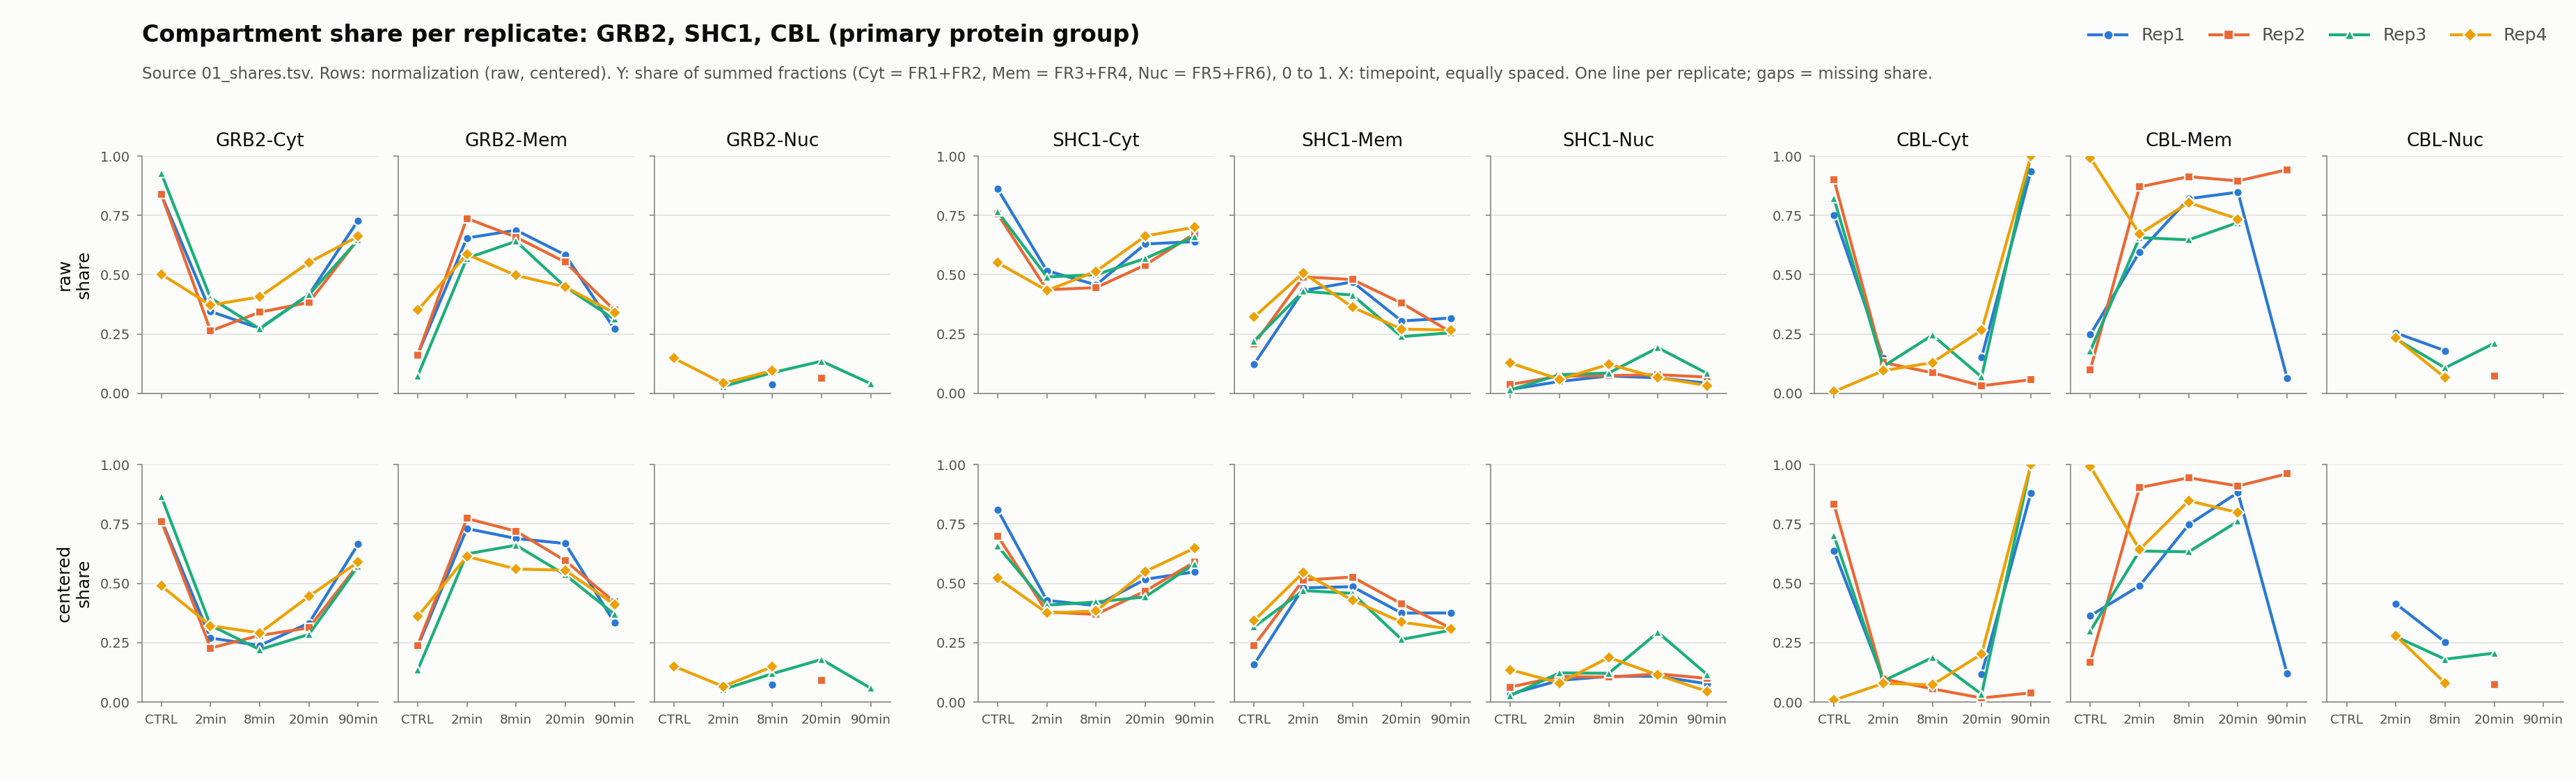

Source code (Python):
#!/usr/bin/env python3
"""02_events.py — 08_gate1 任务 2：GRB2 / SHC1 / CBL 三个易位事件（表 E-A..E-D）+ 图 + md。

按 analysis/08_gate1/00_design.md 的 §0、§1（作者 Movement Score 定义）、§2（共用定义）与「任务 2」执行。

输入（只读）:
  analysis/08_gate1/01_shares.tsv          区室份额（primary group）→ E-A、E-B、E-D、图
  analysis/08_gate1/01_groups.tsv          primary group = is_primary == "yes"
  data/pilot/gate1_proteins.tsv            fraction 级 quantity → E-C（Movement Score）
  analysis/07_pilot2/01_run_factors.tsv    layer=proteome 的 a（centered = quantity × 2^a）
  analysis/08_gate1/03_egfr_total.md       ⑦ 节：原样抄入其 ③④ 两节
  作者代码 translocation_plots.R           只用于核对 §1 引用行的原文
输出（analysis/08_gate1/）:
  02_events.tsv   长格式 table, gene, normalization, timepoint, key, value（E-A..E-D 全部数值）
  02_events.png   2 行（raw / centered）× 9 列（GRB2-Cyt … CBL-Nuc），每子图 4 条重复线
  02_events.md    ① 输入 ② 定义 ③ E-A ④ E-B ⑤ E-C ⑥ E-D ⑦ EGFR 总量 ⑧ 跳过项

用法:
  python3 analysis/08_gate1/02_events.py          （任意目录可复跑，输出确定）
  可选参数（仅供代码测试，默认即仓库路径）:
    --proteins PATH  --shares PATH  --groups PATH（默认与 --shares 同目录的 01_groups.tsv）
    --factors PATH   --egfr-md PATH  --outdir DIR
"""
import argparse
import math
import re
import sys
import warnings
from collections import defaultdict
from pathlib import Path

import numpy as np
import pandas as pd
from scipy import stats

import matplotlib
matplotlib.use("Agg")
import matplotlib.pyplot as plt  # noqa: E402
from matplotlib.gridspec import GridSpec  # noqa: E402
from matplotlib.lines import Line2D  # noqa: E402

HERE = Path(__file__).resolve().parent
REPO = HERE.parents[1]
DEF_PROT = REPO / "data" / "pilot" / "gate1_proteins.tsv"
DEF_SHARES = REPO / "analysis" / "08_gate1" / "01_shares.tsv"
DEF_FACT = REPO / "analysis" / "07_pilot2" / "01_run_factors.tsv"
DEF_EGFR_MD = REPO / "analysis" / "08_gate1" / "03_egfr_total.md"
DEF_OUT = REPO / "analysis" / "08_gate1"
R_FILE = (REPO / "code" / "Protein contour" / "Phospho" / "SpatialProteoDynamics.github.io-v1.0"
          / "SpatialProteoDynamics-SpatialProteoDynamics.github.io-a6b8aac" / "DataProcessing"
          / "translocation_plots.R")

GENES_ALL = ["GRB2", "SHC1", "CBL", "EGFR"]        # ① 测到 run 数 /120 四个都报
GENES = ["GRB2", "SHC1", "CBL"]                    # 任务 2 只做这三个
TPS = ["CTRL", "2min", "8min", "20min", "90min"]
EGF_TPS = ["2min", "8min", "20min", "90min"]
DIR_TPS = ["2min", "8min"]
FRS = [f"FR{i}" for i in range(1, 7)]
REPS = [f"Rep{i}" for i in range(1, 5)]
COMPS = [("Cyt", ("FR1", "FR2")), ("Mem", ("FR3", "FR4")), ("Nuc", ("FR5", "FR6"))]
CNAMES = [c for c, _ in COMPS]
NORMS = ["raw", "centered"]
N_DESIGN = len(TPS) * len(FRS) * len(REPS)          # 120
EXPECTED_TRIPS = {(t, f, r) for t in TPS for f in FRS for r in REPS}
MS_THRESHOLD = 0.1
TOL = 1e-9

IN_COLS = ["run", "genes", "protein_group", "quantity"]
FACT_COLS = ["layer", "run", "timepoint", "fraction", "rep", "a"]
GROUP_COLS = ["gene", "protein_group", "genes_raw", "n_runs_detected", "is_primary"]
SHARE_COLS = ["gene", "protein_group", "timepoint", "rep", "normalization",
              "n_fractions_present", "Cyt", "Mem", "Nuc"]
EA_COLS = ["gene", "normalization", "timepoint", "compartment", "n", "mean", "sd", "delta_vs_ctrl"]
EB_COLS = ["gene", "normalization", "timepoint", "n_mem_up_cyt_down", "n_mem_up", "n_cyt_down",
           "denominator"]
EC_COLS = ["gene", "normalization", "timepoint", "MS_author", "MS_max1", "MS_max2",
           "MS_perrep_mean", "gt_0.1"]
ED_COLS = ["gene", "normalization", "timepoint", "mem_mean_tp", "mem_mean_ctrl", "t", "p_welch",
           "n_tp", "n_ctrl"]
LONG_COLS = ["table", "gene", "normalization", "timepoint", "key", "value"]

NODATA = "缺数据：`gate1_proteins.tsv` 0 行，跳过"

# §1 引用的作者原文（00_design.md §1），运行时与 R 文件逐行核对
R_QUOTE = {
    19: 'prot_2min<-2^prot_2min',
    20: 'prot_ctrl<-2^prot_ctrl',
    23: 'FR<-c(rep("FR1",4), rep("FR2", 4),  rep("FR3", 4),  rep("FR4", 4),  rep("FR5", 4),  rep("FR6", 4))',
    24: 'prot_2min_mean<-t(apply(prot_2min, 1, function(x) tapply(x,FR,function(x) {mean(x)})))',
    25: 'prot_CTRL_mean<-t(apply(prot_ctrl, 1, function(x) tapply(x,FR,function(x) {mean(x)})))',
    30: 'prot_2min_scaled<-t(apply(prot_2min_mean_raw, 1, function(x) {x/sum(x)}))',
    31: 'prot_Ctrl_scaled<-t(apply(prot_CTRL_mean_raw, 1, function(x) {x/sum(x)}))',
    33: 'MS_2min<-abs(prot_2min_scaled-prot_Ctrl_scaled)',
    34: 'MS_2min_mean<-apply(MS_2min, 1, function(x) mean(x))',
    36: 'MS_max1<-(apply(MS_2min, 1, function(x) {match(max(x),x)}))',
    47: 'MS_max2<-(apply(MS_2min, 1, function(x) {match(maxN(x),x)}))',
    181: 'geom_text_repel(aes(label=Gene), data=temp_table[(temp_table$pval_combi_FDR<0.05) & (temp_table$MS_2min_mean>0.1),])+',
}

# 图：dataviz 参考调色板 categorical slot 1–4（固定顺序；validate_palette.js light/adjacent 通过，
# 对比度 WARN → 每个 rep 另加 marker 形状作二次编码，数值见 E-A 表 / 01_shares.tsv）
SURF, INK, INK2, MUTED, GRIDC = "#fcfcfb", "#0b0b0b", "#52514e", "#898781", "#e1e0d9"
REP_COLORS = ["#2a78d6", "#eb6834", "#1baf7a", "#eda100"]
REP_MARKERS = ["o", "s", "^", "D"]
FIG_DPI = 200


# ---- 照抄 code/Protein contour/Zhihan/Test/07_main_analysis.py parse_design (:32-38) ----
def parse_design(run):
    tp = re.search(r"_(2min|8min|20min|90min|CTRL)_", run, re.I)
    fr = re.search(r"_(FR\d)_", run)
    rep = re.search(r"_(Rep\d)", run)
    if not (tp and fr and rep):
        return None
    return (tp.group(1), fr.group(1), rep.group(1))
# ---- 照抄结束 ----


def parse_run(run):
    """返回 ((tp, fr, rep), None) 或 (None, 失败原因)。tp 统一成 TPS 写法（与任务 1 相同）。"""
    p = parse_design(run)
    if p is None:
        return None, "正则不匹配"
    tp, fr, rep = p
    tp = next(t for t in TPS if t.lower() == tp.lower())
    if fr not in FRS or rep not in REPS:
        return None, f"超出设计范围（{fr}, {rep}）"
    return (tp, fr, rep), None


def to_float(s):
    """空串 / 非数（含 nan、inf）→ None。"""
    s = str(s).strip()
    if s == "":
        return None
    try:
        v = float(s)
    except ValueError:
        return None
    return v if math.isfinite(v) else None


def read(path):
    return pd.read_csv(path, sep="\t", dtype=str, keep_default_na=False)


def rel(p):
    p = Path(p).resolve()
    try:
        return str(p.relative_to(REPO))
    except ValueError:
        return str(p)


def isnum(x):
    return x is not None and not (isinstance(x, float) and math.isnan(x))


def f12(x):
    """tsv 数值：12 位有效数字；None/nan → 空串；整数原样。"""
    if x is None:
        return ""
    if isinstance(x, (int, np.integer)) and not isinstance(x, bool):
        return str(int(x))
    if isinstance(x, str):
        return x
    x = float(x)
    return "" if math.isnan(x) else format(x, ".12g")


def f4(s):
    return "" if s == "" else f"{float(s):.4f}"


def fsig(s, n=3):
    return "" if s == "" else format(float(s), f".{n}g")


def md_table(header, rows):
    out = ["| " + " | ".join(header) + " |", "|" + "---|" * len(header)]
    for r in rows:
        out.append("| " + " | ".join(str(v) for v in r) + " |")
    return "\n".join(out)


def mean_or_none(v):
    return sum(v) / len(v) if v else None


def sd_or_none(v):
    if len(v) < 2:
        return None
    m = sum(v) / len(v)
    return math.sqrt(sum((x - m) ** 2 for x in v) / (len(v) - 1))


def author_ms(m_tp, m_ctrl):
    """§1：s = m / Σ m（6 个 fraction）；MS = mean |s_tp − s_CTRL|；
    MS_max1 = match(max(x), x)；MS_max2 = match(maxN(x), x)，maxN = 第二大的值（R :38-45）。
    m_* 为长度 6 的 list（FR1..FR6），任一为 None 或和为 0 → 返回 None。"""
    if any(v is None for v in m_tp + m_ctrl):
        return None
    st, sc = sum(m_tp), sum(m_ctrl)
    if st == 0 or sc == 0:
        return None
    d = [abs(a / st - b / sc) for a, b in zip(m_tp, m_ctrl)]
    ms = sum(d) / len(d)
    i1 = d.index(max(d))                    # R match()：第一个等于该值的位置
    i2 = d.index(sorted(d)[len(d) - 2])     # R maxN(x, 2) = sort(x)[len-1]
    return ms, FRS[i1], FRS[i2], d


def main():
    ap = argparse.ArgumentParser(description="08_gate1 任务 2：三个易位事件")
    ap.add_argument("--proteins", default=str(DEF_PROT))
    ap.add_argument("--shares", default=str(DEF_SHARES))
    ap.add_argument("--groups", default=None, help="默认：与 --shares 同目录的 01_groups.tsv")
    ap.add_argument("--factors", default=str(DEF_FACT))
    ap.add_argument("--egfr-md", default=str(DEF_EGFR_MD))
    ap.add_argument("--outdir", default=str(DEF_OUT))
    args = ap.parse_args()
    p_prot, p_shares, p_fact = Path(args.proteins), Path(args.shares), Path(args.factors)
    p_groups = Path(args.groups) if args.groups else p_shares.parent / "01_groups.tsv"
    p_egfr = Path(args.egfr_md)
    outdir = Path(args.outdir)
    outdir.mkdir(parents=True, exist_ok=True)
    o_tsv, o_png, o_md = outdir / "02_events.tsv", outdir / "02_events.png", outdir / "02_events.md"

    checks = []

    def chk(name, ok, val=""):
        status = ok if isinstance(ok, str) else ("PASS" if ok else "FAIL")
        checks.append((name, status, val))

    # ================================================================ 读表
    P = read(p_prot)
    miss = [c for c in IN_COLS if c not in P.columns]
    if miss:
        sys.exit(f"输入缺列 {miss}：{p_prot}")
    n_input = len(P)

    F = read(p_fact)
    miss = [c for c in FACT_COLS if c not in F.columns]
    if miss:
        sys.exit(f"run_factors 缺列 {miss}：{p_fact}")
    FP = F[F["layer"] == "proteome"]
    a_map, fact_bad, fact_dup = {}, 0, 0
    for r in FP.itertuples(index=False):
        key = (r.timepoint, r.fraction, r.rep)
        a = to_float(r.a)
        if key not in EXPECTED_TRIPS or a is None:
            fact_bad += 1
            continue
        if key in a_map:
            fact_dup += 1
            continue
        a_map[key] = a

    G = read(p_groups)
    miss = [c for c in GROUP_COLS if c not in G.columns]
    if miss:
        sys.exit(f"01_groups.tsv 缺列 {miss}：{p_groups}")
    S = read(p_shares)
    miss = [c for c in SHARE_COLS if c not in S.columns]
    if miss:
        sys.exit(f"01_shares.tsv 缺列 {miss}：{p_shares}")
    chk("输入 01_shares.tsv / 01_groups.tsv 列 = 任务 1 方案列",
        list(S.columns) == SHARE_COLS and list(G.columns) == GROUP_COLS)
    n_shares = len(S)

    # primary group：01_groups.tsv 中 is_primary == yes
    primary, multi_primary = {}, []
    for g in GENES_ALL:
        ys = sorted(G.loc[(G.gene == g) & (G.is_primary == "yes"), "protein_group"])
        if len(ys) > 1:
            multi_primary.append((g, ys))
        if ys:
            primary[g] = ys[0]
    chk("01_groups.tsv：每个基因至多一个 is_primary=yes", not multi_primary,
        "; ".join(f"{g}: {', '.join(x)}" for g, x in multi_primary))

    # ================================================================ fraction 级数值（规则同任务 1）
    runs = sorted(set(P["run"]))
    run_trip, parse_fail = {}, []
    for run in runs:
        trip, why = parse_run(run)
        if trip is None:
            parse_fail.append((run, why))
        else:
            run_trip[run] = trip
    trip_runs = defaultdict(list)
    for run, trip in run_trip.items():
        trip_runs[trip].append(run)
    n_dup_trips = sum(1 for v in trip_runs.values() if len(v) > 1)

    E = P.reset_index(drop=False).rename(columns={"index": "x_row"})
    E = E.assign(x_tok=E["genes"].str.split(";")).explode("x_tok")
    E["x_tok"] = E["x_tok"].fillna("").astype(str).str.strip()
    M = E[E["x_tok"].isin(GENES_ALL)].drop_duplicates(["x_row", "x_tok"])

    cell_vals = defaultdict(list)
    for r in M.itertuples(index=False):
        trip = run_trip.get(r.run)
        if trip is None:
            continue
        cell_vals[(r.x_tok, r.protein_group) + trip].append(to_float(r.quantity))
    cell_q, n_conflicts = {}, 0
    gene_detected = defaultdict(set)
    for key, lst in cell_vals.items():
        qs = [q for q in lst if q is not None]
        if not qs:
            continue
        gene_detected[key[0]].add(key[2:])
        if len(set(qs)) == 1:
            cell_q[key] = qs[0]
        else:
            n_conflicts += 1

    def qv(g, tp, fr, rep, norm):
        """primary group 的 fraction 级数值（raw 或 centered）；缺 → None。"""
        grp = primary.get(g)
        if grp is None:
            return None
        q = cell_q.get((g, grp, tp, fr, rep))
        if q is None:
            return None
        if norm == "raw":
            return q
        a = a_map.get((tp, fr, rep))
        return None if a is None else q * 2.0 ** a

    # ================================================================ 份额（来自 01_shares.tsv）
    Sg = S[S.gene.isin(GENES)]
    share = {}                        # (g, norm, tp, rep) -> {Cyt, Mem, Nuc: float|None}
    bad_group_rows = 0
    for r in Sg.itertuples(index=False):
        if r.protein_group != primary.get(r.gene):
            bad_group_rows += 1
        share[(r.gene, r.normalization, r.timepoint, r.rep)] = {c: to_float(getattr(r, c)) for c in CNAMES}
    if n_shares == 0:
        chk("01_shares.tsv 的 protein_group = 01_groups.tsv 的 primary", "不适用", "0 行")
    else:
        chk("01_shares.tsv 的 protein_group = 01_groups.tsv 的 primary", bad_group_rows == 0,
            f"不一致 {bad_group_rows} 行")

    # 一致性：用 fraction 级数值按 §2 重算区室份额，应与 01_shares.tsv 相同
    recomputed, diff_max, n_cmp, n_missing_side = {}, 0.0, 0, 0
    for g in GENES:
        for tp in TPS:
            for rep in REPS:
                for norm in NORMS:
                    vals = {fr: qv(g, tp, fr, rep, norm) for fr in FRS}
                    pres = {f: v for f, v in vals.items() if v is not None}
                    if not pres:
                        continue
                    tot = sum(pres.values())
                    recomputed[(g, norm, tp, rep)] = {
                        c: (None if tot == 0 or not any(f in pres for f in frs)
                            else sum(pres[f] for f in frs if f in pres) / tot) for c, frs in COMPS}
    keys_union = set(recomputed) | set(share)
    for k in keys_union:
        a, b = recomputed.get(k), share.get(k)
        if a is None or b is None:
            n_missing_side += 1
            continue
        for c in CNAMES:
            if (a[c] is None) != (b[c] is None):
                n_missing_side += 1
            elif a[c] is not None:
                n_cmp += 1
                diff_max = max(diff_max, abs(a[c] - b[c]))
    if n_input == 0 and n_shares == 0:
        chk("01_shares.tsv 与 fraction 级重算份额一致（GRB2/SHC1/CBL）", "不适用", "0 行")
    else:
        chk("01_shares.tsv 与 fraction 级重算份额一致（GRB2/SHC1/CBL）",
            n_missing_side == 0 and diff_max <= TOL,
            f"比较 {n_cmp} 格，max|差| = {diff_max:.1e}，一侧缺 {n_missing_side}")

    have_shares = n_shares > 0
    have_prot = n_input > 0

    # ================================================================ E-A
    EA = []
    if have_shares:
        for g in GENES:
            for norm in NORMS:
                stat = {}
                for tp in TPS:
                    for c in CNAMES:
                        v = [share[(g, norm, tp, rep)][c] for rep in REPS
                             if (g, norm, tp, rep) in share and share[(g, norm, tp, rep)][c] is not None]
                        stat[(tp, c)] = (len(v), mean_or_none(v), sd_or_none(v))
                for tp in TPS:
                    for c in CNAMES:
                        n, m, sd = stat[(tp, c)]
                        mc = stat[("CTRL", c)][1]
                        d = None if (m is None or mc is None) else m - mc
                        EA.append([g, norm, tp, c, n, m, sd, d])

    # ================================================================ E-B
    EB, eb_short = [], []
    if have_shares:
        for g in GENES:
            for norm in NORMS:
                for tp in DIR_TPS:
                    both = up = down = den = 0
                    for rep in REPS:
                        a, b = share.get((g, norm, tp, rep)), share.get((g, norm, "CTRL", rep))
                        if a is None or b is None or None in (a["Mem"], a["Cyt"], b["Mem"], b["Cyt"]):
                            continue
                        den += 1
                        dm, dc = a["Mem"] - b["Mem"], a["Cyt"] - b["Cyt"]
                        up += dm > 0
                        down += dc < 0
                        both += (dm > 0) and (dc < 0)
                    if den < len(REPS):
                        eb_short.append((g, norm, tp, den))
                    fmt = (lambda n: f"{n}/{den}") if den > 0 else (lambda n: "")
                    EB.append([g, norm, tp, fmt(both), fmt(up), fmt(down), den])

    # ================================================================ E-C
    EC, ec_partial_mean, ec_missing_fr, ec_perrep_short, ec_dvec = [], [], [], [], {}
    if have_prot:
        for g in GENES:
            for norm in NORMS:
                fm = {}                                        # (tp, fr) -> (mean, n_reps)
                for tp in TPS:
                    for fr in FRS:
                        v = [x for x in (qv(g, tp, fr, rep, norm) for rep in REPS) if x is not None]
                        fm[(tp, fr)] = (mean_or_none(v), len(v))
                        if 0 < len(v) < len(REPS):
                            ec_partial_mean.append((g, norm, tp, fr, len(v)))
                for tp in EGF_TPS:
                    m_tp = [fm[(tp, fr)][0] for fr in FRS]
                    m_ct = [fm[("CTRL", fr)][0] for fr in FRS]
                    res = author_ms(m_tp, m_ct)
                    if res is None:
                        ms = mx1 = mx2 = None
                        miss = [f"{t}/{fr}" for t in ("CTRL", tp) for fr in FRS if fm[(t, fr)][0] is None]
                        ec_missing_fr.append((g, norm, tp, ", ".join(miss) if miss else "Σ 均值 = 0"))
                    else:
                        ms, mx1, mx2, dv = res
                        ec_dvec[(g, norm, tp)] = dv
                    per = []
                    for rep in REPS:
                        qt = [qv(g, tp, fr, rep, norm) for fr in FRS]
                        qc = [qv(g, "CTRL", fr, rep, norm) for fr in FRS]
                        r2 = author_ms(qt, qc)
                        if r2 is not None:
                            per.append(r2[0])
                    if len(per) < len(REPS):
                        ec_perrep_short.append((g, norm, tp, len(per)))
                    pm = mean_or_none(per)
                    ge = "" if ms is None else ("yes" if ms > MS_THRESHOLD else "no")
                    EC.append([g, norm, tp, ms, mx1, mx2, pm, ge])

    # ================================================================ E-D
    ED = []
    if have_shares:
        for g in GENES:
            for norm in NORMS:
                vc = [share[(g, norm, "CTRL", r)]["Mem"] for r in REPS
                      if (g, norm, "CTRL", r) in share and share[(g, norm, "CTRL", r)]["Mem"] is not None]
                for tp in EGF_TPS:
                    vt = [share[(g, norm, tp, r)]["Mem"] for r in REPS
                          if (g, norm, tp, r) in share and share[(g, norm, tp, r)]["Mem"] is not None]
                    t = p = None
                    if len(vt) >= 2 and len(vc) >= 2:
                        with warnings.catch_warnings():
                            warnings.simplefilter("ignore")
                            res = stats.ttest_ind(vt, vc, equal_var=False)
                        t, p = float(res.statistic), float(res.pvalue)
                        if math.isnan(t) or math.isnan(p):
                            t = p = None
                    ED.append([g, norm, tp, mean_or_none(vt), mean_or_none(vc), t, p, len(vt), len(vc)])

    # ================================================================ 写 tsv（长格式）
    LONG = []
    for r in EA:
        g, norm, tp, c, n, m, sd, d = r
        for k, v in (("n", n), ("mean", m), ("sd", sd), ("delta_vs_ctrl", d)):
            LONG.append(["E-A", g, norm, tp, f"{c}_{k}", f12(v)])
    for r in EB:
        for k, v in zip(EB_COLS[3:], r[3:]):
            LONG.append(["E-B", r[0], r[1], r[2], k, f12(v)])
    for r in EC:
        for k, v in zip(EC_COLS[3:], r[3:]):
            LONG.append(["E-C", r[0], r[1], r[2], k, f12(v)])
    for r in ED:
        for k, v in zip(ED_COLS[3:], r[3:]):
            LONG.append(["E-D", r[0], r[1], r[2], k, f12(v)])
    pd.DataFrame(LONG, columns=LONG_COLS).to_csv(o_tsv, sep="\t", index=False)

    # ================================================================ 图
    fig = plt.figure(figsize=(18.5, 5.6), dpi=FIG_DPI, facecolor=SURF)
    wr = [1, 1, 1, 0.2, 1, 1, 1, 0.2, 1, 1, 1]
    gs = GridSpec(2, len(wr), figure=fig, width_ratios=wr, left=0.055, right=0.995,
                  top=0.80, bottom=0.10, wspace=0.10, hspace=0.30)
    col_pos = [0, 1, 2, 4, 5, 6, 8, 9, 10]
    panels = [(g, c) for g in GENES for c in CNAMES]
    xs = list(range(len(TPS)))
    panel_lines, panel_nodata = {}, []
    for i, norm in enumerate(NORMS):
        for j, (g, c) in enumerate(panels):
            ax = fig.add_subplot(gs[i, col_pos[j]])
            ax.set_facecolor(SURF)
            ax.set_xlim(-0.4, len(TPS) - 0.6)
            ax.set_ylim(0, 1)
            ax.set_yticks([0, 0.25, 0.5, 0.75, 1.0])
            ax.set_xticks(xs)
            ax.grid(axis="y", color=GRIDC, linewidth=0.6, linestyle="-")
            ax.set_axisbelow(True)
            for s in ("top", "right"):
                ax.spines[s].set_visible(False)
            for s in ("left", "bottom"):
                ax.spines[s].set_color(MUTED)
                ax.spines[s].set_linewidth(0.6)
            ax.tick_params(colors=MUTED, labelcolor=INK2, labelsize=7, length=2.5, width=0.6)
            ax.set_xticklabels(TPS if i == len(NORMS) - 1 else [], fontsize=6.6)
            if j % 3 != 0:
                ax.set_yticklabels([])
            if j == 0:
                ax.set_ylabel(f"{norm}\nshare", color=INK, fontsize=9)
            if i == 0:
                ax.set_title(f"{g}-{c}", color=INK, fontsize=9.5, pad=5)
            has = any((g, norm, tp, rep) in share and share[(g, norm, tp, rep)][c] is not None
                      for tp in TPS for rep in REPS)
            if not has:
                ax.text(0.5, 0.5, "no data", transform=ax.transAxes, ha="center", va="center",
                        color=MUTED, fontsize=9)
                panel_nodata.append((norm, g, c))
                panel_lines[(norm, g, c)] = 0
                continue
            n_lines = 0
            for k, rep in enumerate(REPS):
                ys = [share[(g, norm, tp, rep)][c]
                      if (g, norm, tp, rep) in share and share[(g, norm, tp, rep)][c] is not None
                      else np.nan for tp in TPS]
                ax.plot(xs, ys, color=REP_COLORS[k], linewidth=1.5, marker=REP_MARKERS[k],
                        markersize=4.5, markeredgecolor=SURF, markeredgewidth=0.8,
                        solid_joinstyle="round", solid_capstyle="round", label=rep, zorder=3 + k)
                n_lines += 1
            panel_lines[(norm, g, c)] = n_lines
    handles = [Line2D([0], [0], color=REP_COLORS[k], linewidth=1.5, marker=REP_MARKERS[k],
                      markersize=5, markeredgecolor=SURF, markeredgewidth=0.8, label=rep)
               for k, rep in enumerate(REPS)]
    fig.legend(handles=handles, loc="upper right", bbox_to_anchor=(0.995, 0.985), ncol=4,
               frameon=False, fontsize=9, labelcolor=INK2, handlelength=2.2, columnspacing=1.4)
    fig.text(0.055, 0.955, "Compartment share per replicate: GRB2, SHC1, CBL (primary protein group)",
             color=INK, fontsize=12, fontweight="semibold", ha="left", va="center")
    fig.text(0.055, 0.905, "Source 01_shares.tsv. Rows: normalization (raw, centered). "
             "Y: share of summed fractions (Cyt = FR1+FR2, Mem = FR3+FR4, Nuc = FR5+FR6), 0 to 1. "
             "X: timepoint, equally spaced. One line per replicate; gaps = missing share.",
             color=INK2, fontsize=8.2, ha="left", va="center")
    n_axes = len(fig.axes)
    fig.savefig(o_png, dpi=FIG_DPI, facecolor=SURF)
    plt.close(fig)

    # ================================================================ ⑦ EGFR 节
    egfr_block, egfr_ok = None, False
    if p_egfr.exists():
        lines = p_egfr.read_text(encoding="utf-8").splitlines()
        heads = [i for i, ln in enumerate(lines) if ln.startswith("## ")]
        blocks = []
        for h in heads:
            if lines[h].startswith("## ③") or lines[h].startswith("## ④"):
                nxt = next((x for x in heads if x > h), len(lines))
                blk = lines[h:nxt]
                while blk and blk[-1].strip() == "":
                    blk = blk[:-1]
                blocks.append(blk)
        if len(blocks) == 2:
            orig = blocks[0] + [""] + blocks[1]
            egfr_block = [("#" + ln) if ln.startswith("#") else ln for ln in orig]
            back = [ln[1:] if ln.startswith("##") else ln for ln in egfr_block]
            egfr_ok = back == orig
    chk("⑦ 节 = 03_egfr_total.md 的 ③④ 原文（仅标题降一级）",
        egfr_ok if egfr_block is not None else False,
        rel(p_egfr) if egfr_block is not None else f"未找到 ③④：{rel(p_egfr)}")

    # ================================================================ 自检
    # R 原文核对
    if R_FILE.exists():
        rl = R_FILE.read_text(encoding="utf-8", errors="replace").splitlines()
        bad = [n for n, s in R_QUOTE.items() if n > len(rl) or rl[n - 1].strip() != s]
        chk("§1 引用的 R 原文与 translocation_plots.R 行号逐行一致", not bad,
            f"{len(R_QUOTE)} 行" + (f"；不一致行 {bad}" if bad else ""))
    else:
        chk("§1 引用的 R 原文与 translocation_plots.R 行号逐行一致", "FAIL", "R 文件不存在")

    R_L = read(o_tsv)
    chk("02_events.tsv 列 = table, gene, normalization, timepoint, key, value", list(R_L.columns) == LONG_COLS)
    exp_rows = {"E-A": 90, "E-B": 12, "E-C": 24, "E-D": 24}
    got_rows = {"E-A": len(EA), "E-B": len(EB), "E-C": len(EC), "E-D": len(ED)}
    if not have_prot and not have_shares:
        chk("0 行输入：E-A..E-D 全为 0 行，02_events.tsv 只有表头",
            all(v == 0 for v in got_rows.values()) and len(R_L) == 0,
            " / ".join(f"{k} {v}" for k, v in got_rows.items()) + f"；tsv {len(R_L)} 行")
    else:
        chk("表行数 E-A 90 / E-B 12 / E-C 24 / E-D 24", got_rows == exp_rows,
            " / ".join(f"{k} {v}" for k, v in got_rows.items()))
    # 长表 ↔ 宽表
    n_long_exp = 4 * len(EA) + 4 * len(EB) + 5 * len(EC) + 6 * len(ED)
    lk = {(r.table, r.gene, r.normalization, r.timepoint, r.key): r.value for r in R_L.itertuples(index=False)}
    rt_bad = sum(1 for row in LONG if lk.get(tuple(row[:5])) != row[5])
    chk("02_events.tsv 覆盖 E-A..E-D 全部数值（行数 = 4·EA + 4·EB + 5·EC + 6·ED，逐格回读一致）",
        len(R_L) == n_long_exp and len(lk) == len(R_L) and rt_bad == 0,
        f"{len(R_L)} / {n_long_exp}，不一致 {rt_bad}")

    # E-A：mean/sd 由回读的 01_shares.tsv 独立复算（pandas groupby）
    if EA:
        S2 = read(p_shares)
        S2 = S2[S2.gene.isin(GENES)]
        L2 = S2.melt(id_vars=["gene", "normalization", "timepoint", "rep"], value_vars=CNAMES,
                     var_name="compartment", value_name="v")
        L2 = L2[L2.v != ""].assign(v=lambda d: d.v.astype(float))
        agg = L2.groupby(["gene", "normalization", "timepoint", "compartment"]).v.agg(["count", "mean", "std"])
        dm = dsd = 0.0
        bad_n = 0
        for g, norm, tp, c, n, m, sd, d in EA:
            if (g, norm, tp, c) in agg.index:
                a = agg.loc[(g, norm, tp, c)]
                bad_n += int(a["count"]) != n
                dm = max(dm, abs(a["mean"] - float(lk[("E-A", g, norm, tp, f"{c}_mean")])))
                if n >= 2:
                    dsd = max(dsd, abs(a["std"] - float(lk[("E-A", g, norm, tp, f"{c}_sd")])))
            else:
                bad_n += n != 0
        chk("E-A：n / mean / sd(ddof=1) 由 01_shares.tsv 复算一致", bad_n == 0 and dm <= TOL and dsd <= TOL,
            f"n 不一致 {bad_n}，max|Δmean| = {dm:.1e}，max|Δsd| = {dsd:.1e}")
        dd = max((abs(float(lk[("E-A", g, norm, tp, f"{c}_delta_vs_ctrl")])
                      - (float(lk[("E-A", g, norm, tp, f"{c}_mean")])
                         - float(lk[("E-A", g, norm, "CTRL", f"{c}_mean")])))
                  for g, norm, tp, c, n, m, sd, d in EA if d is not None), default=0.0)
        chk("E-A：delta_vs_ctrl = mean_tp − mean_CTRL", dd <= TOL, f"max|差| = {dd:.1e}")
    else:
        chk("E-A：n / mean / sd(ddof=1) 由 01_shares.tsv 复算一致", "不适用", "0 行")

    # E-B：分母 = 两边 Mem、Cyt 都有值的 rep 数（pandas merge 独立复算）；计数 ≤ 分母
    if EB:
        S2 = read(p_shares)
        S2 = S2[S2.gene.isin(GENES)]
        ok_rows = 0
        for g, norm, tp, nb, nu, nd, den in EB:
            a = S2[(S2.gene == g) & (S2.normalization == norm) & (S2.timepoint == tp)]
            b = S2[(S2.gene == g) & (S2.normalization == norm) & (S2.timepoint == "CTRL")]
            mm = a.merge(b, on="rep", suffixes=("_t", "_c"))
            mm = mm[(mm.Mem_t != "") & (mm.Cyt_t != "") & (mm.Mem_c != "") & (mm.Cyt_c != "")]
            dmm = mm.Mem_t.astype(float) - mm.Mem_c.astype(float)
            dcc = mm.Cyt_t.astype(float) - mm.Cyt_c.astype(float)
            exp = [f"{int(x)}/{len(mm)}" if len(mm) else "" for x in
                   (((dmm > 0) & (dcc < 0)).sum(), (dmm > 0).sum(), (dcc < 0).sum())]
            ok_rows += (len(mm) == den and exp == [nb, nu, nd])
        chk("E-B：分母 = 01_shares 中两边 Mem、Cyt 都有值的 rep 数；三个计数复算一致", ok_rows == len(EB),
            f"{ok_rows}/{len(EB)} 行一致")
    else:
        chk("E-B：分母 = 01_shares 中两边 Mem、Cyt 都有值的 rep 数", "不适用", "0 行")

    # E-C：MS 由 fraction 级（6 个 fraction）重复均值独立复算（numpy 数组路径），max 为 FR 编号
    if EC:
        bad_ms = bad_max = n_fr_used_bad = 0
        n_ms = 0
        for g, norm, tp, ms, mx1, mx2, pm, ge in EC:
            def arr(t):
                return np.array([[np.nan if qv(g, t, fr, rep, norm) is None else qv(g, t, fr, rep, norm)
                                  for fr in FRS] for rep in REPS], dtype=float)
            At, Ac = arr(tp), arr("CTRL")
            with warnings.catch_warnings():
                warnings.simplefilter("ignore")
                mt, mc = np.nanmean(At, axis=0), np.nanmean(Ac, axis=0)
            if ms is None:
                continue
            n_ms += 1
            n_fr_used_bad += (mt.shape[0] != 6 or np.isnan(mt).any() or np.isnan(mc).any())
            dv = np.abs(mt / mt.sum() - mc / mc.sum())
            bad_ms += abs(dv.mean() - ms) > TOL
            order = np.argsort(-dv, kind="stable")
            bad_max += (mx1 != FRS[int(order[0])]) or (mx2 not in FRS) or (mx1 not in FRS)
            if not (np.sort(dv)[-1] == np.sort(dv)[-2]):
                bad_max += mx2 != FRS[int(order[1])]
        chk("E-C：MS_author 由 fraction 级（6 个 fraction）重复均值复算一致", bad_ms == 0 and n_fr_used_bad == 0,
            f"{n_ms} 行有值，不一致 {bad_ms}")
        chk("E-C：MS_max1 / MS_max2 ∈ FR1..FR6，且为 |Δs| 最大 / 次大的 fraction", bad_max == 0,
            f"不一致 {bad_max}")
        # 区室份额版 MS（3 区室）不是本表的值：仅确认表值不等于它（防止误用区室份额）
        same_as_comp = 0
        for g, norm, tp, ms, *_ in EC:
            if ms is None:
                continue
            ct = [mean_or_none([share[(g, norm, tp, r)][c] for r in REPS
                                if (g, norm, tp, r) in share and share[(g, norm, tp, r)][c] is not None])
                  for c in CNAMES]
            cc = [mean_or_none([share[(g, norm, "CTRL", r)][c] for r in REPS
                                if (g, norm, "CTRL", r) in share and share[(g, norm, "CTRL", r)][c] is not None])
                  for c in CNAMES]
            if None not in ct + cc:
                same_as_comp += abs(sum(abs(x - y) for x, y in zip(ct, cc)) / 3 - ms) <= TOL
        chk("E-C：MS_author 不等于用 3 个区室份额算的同式值", same_as_comp == 0, f"相等 {same_as_comp}")
        bad_ge = sum(1 for r in EC if r[3] is not None and (r[7] == "yes") != (r[3] > MS_THRESHOLD))
        chk("E-C：gt_0.1 = (MS_author > 0.1)", bad_ge == 0, f"不一致 {bad_ge}")
    else:
        chk("E-C：MS_author 由 fraction 级（6 个 fraction）重复均值复算一致", "不适用", "0 行")

    # E-D：Welch 手算（公式）与 scipy 一致
    if ED:
        bad_t = 0
        for g, norm, tp, mt_, mc_, t, p, nt, nc in ED:
            if t is None:
                continue
            vt = [share[(g, norm, tp, r)]["Mem"] for r in REPS
                  if (g, norm, tp, r) in share and share[(g, norm, tp, r)]["Mem"] is not None]
            vc = [share[(g, norm, "CTRL", r)]["Mem"] for r in REPS
                  if (g, norm, "CTRL", r) in share and share[(g, norm, "CTRL", r)]["Mem"] is not None]
            v1, v2 = np.var(vt, ddof=1) / len(vt), np.var(vc, ddof=1) / len(vc)
            tm = (np.mean(vt) - np.mean(vc)) / math.sqrt(v1 + v2)
            df = (v1 + v2) ** 2 / (v1 ** 2 / (len(vt) - 1) + v2 ** 2 / (len(vc) - 1))
            pm_ = 2 * stats.t.sf(abs(tm), df)
            bad_t += abs(tm - t) > 1e-9 * max(1, abs(t)) or abs(pm_ - p) > 1e-9
        chk("E-D：t / p_welch 与 Welch 公式手算一致（双侧）", bad_t == 0, f"不一致 {bad_t}")
    else:
        chk("E-D：t / p_welch 与 Welch 公式手算一致（双侧）", "不适用", "0 行")

    # 图
    try:
        from PIL import Image
        with Image.open(o_png) as im:
            png_dpi = im.info.get("dpi", (0, 0))[0]
            png_size = im.size
    except Exception as e:  # pragma: no cover
        png_dpi, png_size = 0, (0, 0)
        print("PIL 读图失败：", e)
    data_panels = [k for k, v in panel_lines.items() if (k[0], k[1], k[2]) not in panel_nodata]
    chk("02_events.png：子图数 = 18（2 行 × 9 列），dpi ≥ 150", n_axes == 18 and round(png_dpi) >= 150,
        f"子图 {n_axes}，dpi {round(png_dpi)}，{png_size[0]}×{png_size[1]} px")
    if data_panels:
        chk("02_events.png：有数据的子图每图 4 条重复线", all(panel_lines[k] == 4 for k in data_panels),
            f"有数据子图 {len(data_panels)}，'no data' 子图 {len(panel_nodata)}")
    else:
        chk("02_events.png：无数据时 18 个子图均写 'no data'", len(panel_nodata) == 18,
            f"'no data' 子图 {len(panel_nodata)}")

    # ================================================================ md
    L = []
    L.append("# 08_gate1 任务 2：GRB2 / SHC1 / CBL 三个易位事件\n")
    L.append("生成脚本：`analysis/08_gate1/02_events.py`（按 `analysis/08_gate1/00_design.md` §0、§1、§2、任务 2 执行；"
             "`python3`，任意目录可复跑，输出确定）。只报数和方向计数。\n")
    L.append("输出：`02_events.tsv`（长格式，E-A..E-D 全部数值）、`02_events.png`、本文件。\n")

    # ① 输入
    L.append("## ① 输入\n")
    L.append(f"- `{rel(p_prot)}`：数据行 {n_input}（不含表头）；distinct run {len(runs)}；解析成功 "
             f"{len(run_trip)}/{N_DESIGN}；解析失败 {len(parse_fail)}；多 run 同三元组 {n_dup_trips}；"
             f"值冲突格 {n_conflicts}。")
    L.append(f"- `{rel(p_fact)}`：layer=proteome {len(FP)} 行，可用 (timepoint, fraction, rep) → a "
             f"{len(a_map)} 个" + (f"；无效 {fact_bad}、重复 {fact_dup}" if fact_bad or fact_dup else "") + "。")
    L.append(f"- `{rel(p_groups)}`：{len(G)} 行；primary（is_primary=yes）："
             + ("、".join(f"{g} `{primary[g]}`" for g in GENES_ALL if g in primary) or "无") + "。")
    L.append(f"- `{rel(p_shares)}`：{n_shares} 行；其中 "
             + "、".join(f"{g} {int((S.gene == g).sum())}" for g in GENES) + " 行。")
    L.append(f"- `{rel(p_egfr)}`：⑦ 节来源。")
    L.append("- **四个蛋白各在多少 run 测到（/120，任一 protein_group 有有效 quantity 的三元组数，口径同任务 1）**："
             + "，".join(f"{g} {len(gene_detected[g])}/{N_DESIGN}" for g in GENES_ALL) + "。\n")

    # ② 定义
    L.append("## ② 定义\n")
    L.append("### 作者 Movement Score（`00_design.md` §1，原文与行号）\n")
    L.append(f"`{rel(R_FILE)}`（运行时逐行核对，见 ⑧ 自检）：\n")
    L.append("```r")
    for n, s in R_QUOTE.items():
        L.append(f"{n:<3} {'  ' if n == 181 else ''}{s}")
    L.append("```")
    L.append("（:181 行尾的 `+` 是 ggplot 链式续行符，`00_design.md` §1 的引用省略了它；其余 11 行与 §1 引用逐字相同。）\n")
    L.append("即：① log2 值还原为线性（:19-20）；② 每个 fraction 内 4 个重复取**均值**（:23-25），得 6 个 fraction 均值；"
             "③ 份额 = 该 fraction 均值 / 6 个均值之和（:30-31）；④ 每个 fraction 的 |份额_tp − 份额_CTRL|（:33）；"
             "⑤ **Movement Score = 这 6 个绝对差的均值**（:34）；⑥ 差最大和次大的 fraction 记为 MS_max1 / MS_max2（:36, :47）；"
             "⑦ 图上标注阈值 `MS_2min_mean > 0.1` 且 `pval_combi_FDR < 0.05`（:181）。作者只对 2 min vs CTRL 算。\n")
    L.append("### 共用定义（`00_design.md` §2，照抄任务 2 用到的条目）\n")
    L.append("- 份额：对每个 (gene, protein_group, timepoint, rep)：`n_fractions_present` = 6 个 fraction 中有值的个数；"
             "`share_f = q_f / Σ_{present} q_f`；`Cyt = share_FR1 + share_FR2`、`Mem = share_FR3 + share_FR4`、"
             "`Nuc = share_FR5 + share_FR6`；某区室两个 fraction 都缺 → 该区室格留空；不填补。（取自 `01_shares.tsv`，primary group。）")
    L.append("- 区室均值/标准差：按 timepoint 对 4 个重复的份额取 `mean`、`sd(ddof=1)`，n 不足 4 时如实写 n。")
    L.append("- Δ份额 = `mean_tp − mean_CTRL`。")
    L.append("- 方向计数（2min、8min 各一次）：按 rep 编号配对，`Mem_tp,r − Mem_CTRL,r > 0` 且 `Cyt_tp,r − Cyt_CTRL,r < 0` "
             "的 rep 数，写成 `n/4`（分母 = 两边都有份额的 rep 数，若不足 4 写实际分母并注明）；另报\"仅 Mem 上升\"、\"仅 Cyt 下降\"的 n/4。")
    L.append("- Movement Score（作者定义，§1）：对每个 timepoint：fraction 均值 `m_f,tp = mean over reps of q_f`"
             "（线性值；缺失的 rep 不计入均值，与作者在填补后无缺失的前提不同）；`s_f,tp = m_f,tp / Σ_f m_f,tp`；"
             "`MS_tp = mean_f |s_f,tp − s_f,CTRL|`；同时报 `MS_max1`、`MS_max2`（fraction 编号）。阈值 0.1（:181）。"
             "raw、centered 各算。另加对照列 `MS_perrep_mean`：按 rep 配对算 `mean_f |s_f,tp,r − s_f,CTRL,r|` "
             "再对 rep 取均值（非作者定义，仅对照）。")
    L.append("- t 检验：Mem 份额 tp 组（4 个 rep）vs CTRL 组（4 个 rep），`scipy.stats.ttest_ind(equal_var=False)`（Welch），"
             "双侧；n = 4 / 4，只作参考。")
    L.append("- 两版归一化：`raw` = quantity；`centered` = quantity × 2^a（a 取 `01_run_factors.tsv` 中 layer=proteome、"
             "同 (timepoint, fraction, rep) 的 `a`）。fraction 级数值的 run 解析、基因匹配、值冲突规则与任务 1 相同；"
             "primary group 取 `01_groups.tsv` 中 `is_primary = yes`。\n")
    L.append("### 脚本补充规则（方案未写明或有歧义处；未替换方案定义）\n")
    L.append("- **E-B 分母（歧义）**：方案写\"两边都有份额的 rep 数\"。本脚本取 tp 与 CTRL 两边 `Mem`、`Cyt` 四格都非空的 rep；"
             "三个计数都在这同一组 rep 上数，格式 `n/分母`；分母 = 0 时三格留空。差值 = 0 不计入\"上升\"或\"下降\"。")
    L.append("- **\"仅 Mem 上升\" / \"仅 Cyt 下降\"（歧义）**：按表 E-B 列名 `n_mem_up` / `n_cyt_down` 理解为单看一项"
             "（`Mem_tp,r − Mem_CTRL,r > 0`，不看 Cyt；`Cyt_tp,r − Cyt_CTRL,r < 0`，不看 Mem）。"
             "若\"仅\"指排他（Mem 升且 Cyt 不降），其值 = `n_mem_up − n_mem_up_cyt_down`（同一组 rep），"
             "`n_cyt_down` 同理。")
    L.append("- **E-C 缺整个 fraction（方案未定义）**：tp 或 CTRL 中任一 fraction 在 4 个 rep 全缺，"
             "或 6 个均值之和 = 0 → `MS_author`、`MS_max1`、`MS_max2`、`gt_0.1` 留空，在 ⑤ 列出；不在少于 6 个 fraction 上算。")
    L.append("- **MS_max2**：照作者 `maxN`（:38-45）取第二大的值，再 `match` 第一个等于它的位置；"
             "若最大值并列，`MS_max2` 与 `MS_max1` 相同（作者代码行为）。写成 `FRk`，对应作者的整数 k。")
    L.append("- **MS_perrep_mean**：某 rep 只有在 tp 与 CTRL 两边 6 个 fraction 都有值时才计入；计入 rep 数不足 4 的在 ⑤ 列出。")
    L.append("- **阈值**：按作者 :181 的严格 `> 0.1`（2026-10-06 确认，原方案的 ≥ 0.1 已改）。"
             "作者的 `pval_combi_FDR < 0.05` 条件（limma + sumlog + BH）本轮不复现。")
    L.append("- quantity 按线性值使用（§2\"线性值\"），不做 2^x（作者 :19-20 的 2^ 针对其 log2 输入）。")
    L.append("- E-A：CTRL 行的 `delta_vs_ctrl` = 0；n < 2 时 sd 留空；n = 0 时 mean、delta 留空。")
    L.append("- E-D：tp 组在前、CTRL 组在后（t > 0 表示 tp 的 Mem 均值更高）；任一组 n < 2 或结果为 nan 时 t、p 留空；"
             "只用非空 Mem 份额，n_tp、n_ctrl 为实际个数。")
    L.append("- 02_events.tsv：`key` 在 E-A 中为 `<区室>_<统计量>`（如 `Mem_mean`、`Mem_n`），其余表为列名；"
             "数值 12 位有效数字，空值写空串。md 表中份额、均值、sd、MS 保留 4 位小数，t 保留 3 位，p 保留 3 位有效数字。")
    L.append("- 图：份额取自 `01_shares.tsv`；某 rep 某 tp 份额缺 → 该点断开；配色为 dataviz 参考调色板分类色 1–4（固定顺序），"
             "另以 marker 形状区分 rep。\n")

    def skip():
        if not have_prot:
            L.append(NODATA + "。\n")
        else:
            L.append("缺数据：`01_shares.tsv` 0 行，跳过（请先复跑任务 1）。\n")

    # ③ E-A
    L.append("## ③ 表 E-A：区室份额均值 / 标准差 / Δ份额（primary group，两版）\n")
    if not EA:
        skip()
    else:
        L.append(md_table(EA_COLS, [[g, nm, tp, c, n, f4(f12(m)), f4(f12(sd)), f4(f12(d))]
                                     for g, nm, tp, c, n, m, sd, d in EA]))
        short = [(g, nm, tp, c, n) for g, nm, tp, c, n, *_ in EA if n < len(REPS)]
        L.append(f"\nn < 4 的格：{len(short)}" + ("：" + "；".join(f"{g}/{nm}/{tp}/{c} n={n}" for g, nm, tp, c, n in short)
                                                if short else "") + "。\n")

    # ④ E-B
    L.append("## ④ 表 E-B：方向计数（Mem 上升且 Cyt 下降，按 rep 配对 vs CTRL）\n")
    if not EB:
        skip()
    else:
        L.append(md_table(EB_COLS, EB))
        L.append(f"\n分母不足 4 的行：{len(eb_short)}" + ("：" + "；".join(f"{g}/{nm}/{tp} 分母 {d}" for g, nm, tp, d in eb_short)
                                                  if eb_short else "") + "。\n")

    # ⑤ E-C
    L.append("## ⑤ 表 E-C：Movement Score（作者定义，fraction 级重复均值；对照列 MS_perrep_mean）\n")
    if not EC:
        L.append(NODATA + "。\n")
    else:
        L.append(md_table(EC_COLS, [[g, nm, tp, f4(f12(ms)), mx1 or "", mx2 or "", f4(f12(pm)), ge]
                                     for g, nm, tp, ms, mx1, mx2, pm, ge in EC]))
        hits = [(g, nm, tp) for g, nm, tp, ms, *_ in EC if ms is not None and ms > MS_THRESHOLD]
        L.append(f"\n**MS_author > 0.1 的 (gene, normalization, timepoint)**：{len(hits)} 个"
                 + ("：" + "；".join(f"({g}, {nm}, {tp})" for g, nm, tp in hits) if hits else "") + "。\n")
        L.append(f"- MS_author 留空（tp 或 CTRL 缺整个 fraction）：{len(ec_missing_fr)}"
                 + ("：" + "；".join(f"{g}/{nm}/{tp}（缺 {w}）" for g, nm, tp, w in ec_missing_fr) if ec_missing_fr else "") + "。")
        L.append(f"- fraction 均值所用 rep 数不足 4（缺失 rep 不计入均值）：{len(ec_partial_mean)}"
                 + ("：" + "；".join(f"{g}/{nm}/{tp}/{fr} n={n}" for g, nm, tp, fr, n in ec_partial_mean)
                    if ec_partial_mean else "") + "。")
        L.append(f"- MS_perrep_mean 计入 rep 数不足 4：{len(ec_perrep_short)}"
                 + ("：" + "；".join(f"{g}/{nm}/{tp} n={n}" for g, nm, tp, n in ec_perrep_short)
                    if ec_perrep_short else "") + "。\n")

    # ⑥ E-D
    L.append("## ⑥ 表 E-D：Mem 份额 tp vs CTRL，Welch t 检验（n = 4 / 4，只作参考）\n")
    if not ED:
        skip()
    else:
        L.append(md_table(ED_COLS, [[g, nm, tp, f4(f12(a)), f4(f12(b)),
                                     "" if t is None else f"{t:.3f}", fsig(f12(p)), nt, nc]
                                    for g, nm, tp, a, b, t, p, nt, nc in ED]))
        L.append("\n`scipy.stats.ttest_ind(equal_var=False)`，双侧，未做多重检验校正；每组 n ≤ 4，p 值只作参考。\n")

    # ⑦ EGFR
    L.append("## ⑦ EGFR 总量（抄自 `03_egfr_total.md` 的 ③④ 两节）\n")
    if egfr_block is None:
        L.append(f"缺 `{rel(p_egfr)}` 的 ③④ 节，跳过。\n")
    else:
        L.append(f"以下原样抄自 `{rel(p_egfr)}`（只把标题降一级，正文未改）。\n")
        L.extend(egfr_block)
        L.append("")

    # ⑧ 跳过项
    L.append("## ⑧ 跳过项\n")
    if not have_prot:
        L.append(f"- {NODATA}：③ E-A、④ E-B、⑤ E-C、⑥ E-D 均无数值；`02_events.tsv` 只有表头；"
                 "`02_events.png` 只有 2 × 9 图框，子图内写 \"no data\"。数据到位、任务 1 复跑后直接复跑本脚本即可。")
        L.append(f"- 四个蛋白各在 run 测到：" + "，".join(f"{g} {len(gene_detected[g])}/{N_DESIGN}" for g in GENES_ALL) + "。")
    if have_prot and not have_shares:
        L.append("- `01_shares.tsv` 0 行而 `gate1_proteins.tsv` 非空：E-A、E-B、E-D 与图跳过，请先复跑任务 1。")
    L.append("- 不复现 DAPAR 的 LOESS 归一化与 KNN/MEC/detQuant 填补（`00_design.md` §1），只用 raw 与 centered 两版；不填补缺失。")
    L.append("- 不复现作者 :58-153 的 limma p 值合并与 :173 的 BH 校正（无 `pval_combi_FDR`）；E-C 只按 MS 阈值列出。")
    L.append("- 脚本在 scratchpad 合成夹具上跑通。\n")
    L.append("### 自检（方案验收项）\n")
    L.append(md_table(["检查", "结果", "值"], checks))
    L.append("")
    o_md.write_text("\n".join(L) + "\n", encoding="utf-8")

    # ================================================================ stdout
    print(f"input rows {n_input}; 01_shares rows {n_shares}; runs parsed {len(run_trip)}/{N_DESIGN}")
    print("detected runs: " + ", ".join(f"{g} {len(gene_detected[g])}/{N_DESIGN}" for g in GENES_ALL))
    print("rows: " + ", ".join(f"{k} {v}" for k, v in got_rows.items()) + f"; 02_events.tsv {len(R_L)}")
    for name, st, val in checks:
        print(f"  [{st}] {name} {val}")
    print("wrote:", ", ".join(rel(p) for p in (o_tsv, o_png, o_md)))
    return 0 if all(st != "FAIL" for _, st, _ in checks) else 1


if __name__ == "__main__":
    sys.exit(main())
